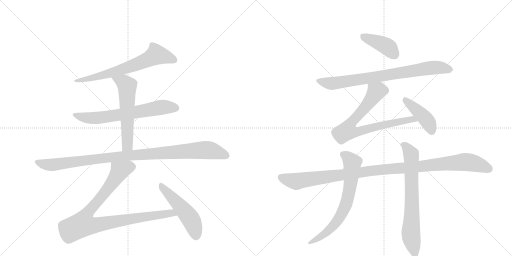
t = 0.00 s
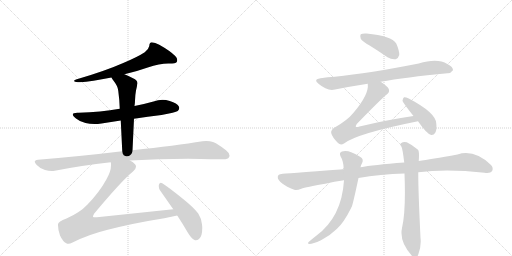
t = 2.16 s
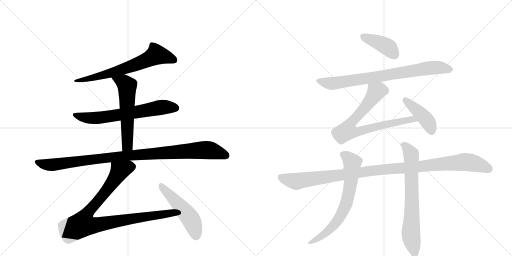
t = 4.33 s
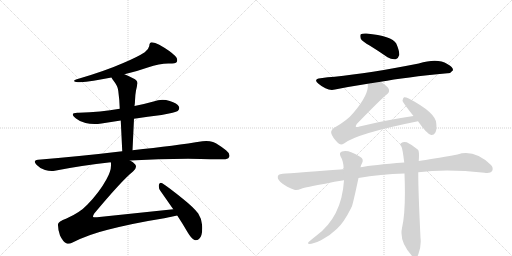
t = 6.49 s
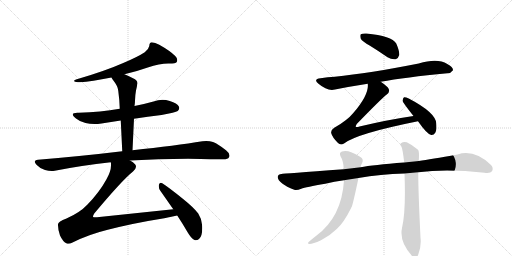
t = 8.65 s
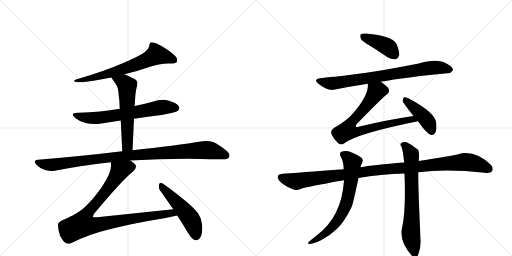
t = 10.81 s

The animated SVG that drew these frames (rendered in a browser with its animation timeline set to each time). Animation: 13 CSS @keyframes rules; one cycle of 10.81 s.

<svg version="1.1" viewBox="0 0 2048 1024" xmlns="http://www.w3.org/2000/svg">
  <g stroke="lightgray" stroke-dasharray="1,1" stroke-width="1" transform="scale(4, 4)">
    <line x1="0" y1="0" x2="256" y2="256"></line>
    <line x1="256" y1="0" x2="0" y2="256"></line>
    <line x1="128" y1="0" x2="128" y2="256"></line>
    <line x1="0" y1="128" x2="256" y2="128"></line>
    <line x1="256" y1="0" x2="512" y2="256"></line>
    <line x1="512" y1="0" x2="256" y2="256"></line>
    <line x1="384" y1="0" x2="384" y2="256"></line>
    <line x1="256" y1="128" x2="512" y2="128"></line>
  </g>
<g transform="scale(1, -1) translate(0, -850)">
   <style type="text/css">
    @keyframes keyframes0 {
      from {
       stroke: black;
       stroke-dashoffset: 676;
       stroke-width: 128;
       }
       69% {
       animation-timing-function: step-end;
       stroke: black;
       stroke-dashoffset: 0;
       stroke-width: 128;
       }
       to {
       stroke: black;
       stroke-width: 1024;
       }
       }
       #make-me-a-hanzi-animation-0 {
         animation: keyframes0 0.800130s both;
         animation-delay: 0.000000s;
         animation-timing-function: linear;
       }
    @keyframes keyframes1 {
      from {
       stroke: black;
       stroke-dashoffset: 667;
       stroke-width: 128;
       }
       68% {
       animation-timing-function: step-end;
       stroke: black;
       stroke-dashoffset: 0;
       stroke-width: 128;
       }
       to {
       stroke: black;
       stroke-width: 1024;
       }
       }
       #make-me-a-hanzi-animation-1 {
         animation: keyframes1 0.792806s both;
         animation-delay: 0.800130s;
         animation-timing-function: linear;
       }
    @keyframes keyframes2 {
      from {
       stroke: black;
       stroke-dashoffset: 579;
       stroke-width: 128;
       }
       65% {
       animation-timing-function: step-end;
       stroke: black;
       stroke-dashoffset: 0;
       stroke-width: 128;
       }
       to {
       stroke: black;
       stroke-width: 1024;
       }
       }
       #make-me-a-hanzi-animation-2 {
         animation: keyframes2 0.721191s both;
         animation-delay: 1.592936s;
         animation-timing-function: linear;
       }
    @keyframes keyframes3 {
      from {
       stroke: black;
       stroke-dashoffset: 1019;
       stroke-width: 128;
       }
       77% {
       animation-timing-function: step-end;
       stroke: black;
       stroke-dashoffset: 0;
       stroke-width: 128;
       }
       to {
       stroke: black;
       stroke-width: 1024;
       }
       }
       #make-me-a-hanzi-animation-3 {
         animation: keyframes3 1.079264s both;
         animation-delay: 2.314128s;
         animation-timing-function: linear;
       }
    @keyframes keyframes4 {
      from {
       stroke: black;
       stroke-dashoffset: 947;
       stroke-width: 128;
       }
       76% {
       animation-timing-function: step-end;
       stroke: black;
       stroke-dashoffset: 0;
       stroke-width: 128;
       }
       to {
       stroke: black;
       stroke-width: 1024;
       }
       }
       #make-me-a-hanzi-animation-4 {
         animation: keyframes4 1.020671s both;
         animation-delay: 3.393392s;
         animation-timing-function: linear;
       }
    @keyframes keyframes5 {
      from {
       stroke: black;
       stroke-dashoffset: 509;
       stroke-width: 128;
       }
       62% {
       animation-timing-function: step-end;
       stroke: black;
       stroke-dashoffset: 0;
       stroke-width: 128;
       }
       to {
       stroke: black;
       stroke-width: 1024;
       }
       }
       #make-me-a-hanzi-animation-5 {
         animation: keyframes5 0.664225s both;
         animation-delay: 4.414063s;
         animation-timing-function: linear;
       }
    @keyframes keyframes6 {
      from {
       stroke: black;
       stroke-dashoffset: 408;
       stroke-width: 128;
       }
       57% {
       animation-timing-function: step-end;
       stroke: black;
       stroke-dashoffset: 0;
       stroke-width: 128;
       }
       to {
       stroke: black;
       stroke-width: 1024;
       }
       }
       #make-me-a-hanzi-animation-6 {
         animation: keyframes6 0.582031s both;
         animation-delay: 5.078288s;
         animation-timing-function: linear;
       }
    @keyframes keyframes7 {
      from {
       stroke: black;
       stroke-dashoffset: 788;
       stroke-width: 128;
       }
       72% {
       animation-timing-function: step-end;
       stroke: black;
       stroke-dashoffset: 0;
       stroke-width: 128;
       }
       to {
       stroke: black;
       stroke-width: 1024;
       }
       }
       #make-me-a-hanzi-animation-7 {
         animation: keyframes7 0.891276s both;
         animation-delay: 5.660319s;
         animation-timing-function: linear;
       }
    @keyframes keyframes8 {
      from {
       stroke: black;
       stroke-dashoffset: 771;
       stroke-width: 128;
       }
       72% {
       animation-timing-function: step-end;
       stroke: black;
       stroke-dashoffset: 0;
       stroke-width: 128;
       }
       to {
       stroke: black;
       stroke-width: 1024;
       }
       }
       #make-me-a-hanzi-animation-8 {
         animation: keyframes8 0.877441s both;
         animation-delay: 6.551595s;
         animation-timing-function: linear;
       }
    @keyframes keyframes9 {
      from {
       stroke: black;
       stroke-dashoffset: 425;
       stroke-width: 128;
       }
       58% {
       animation-timing-function: step-end;
       stroke: black;
       stroke-dashoffset: 0;
       stroke-width: 128;
       }
       to {
       stroke: black;
       stroke-width: 1024;
       }
       }
       #make-me-a-hanzi-animation-9 {
         animation: keyframes9 0.595866s both;
         animation-delay: 7.429036s;
         animation-timing-function: linear;
       }
    @keyframes keyframes10 {
      from {
       stroke: black;
       stroke-dashoffset: 1099;
       stroke-width: 128;
       }
       78% {
       animation-timing-function: step-end;
       stroke: black;
       stroke-dashoffset: 0;
       stroke-width: 128;
       }
       to {
       stroke: black;
       stroke-width: 1024;
       }
       }
       #make-me-a-hanzi-animation-10 {
         animation: keyframes10 1.144368s both;
         animation-delay: 8.024902s;
         animation-timing-function: linear;
       }
    @keyframes keyframes11 {
      from {
       stroke: black;
       stroke-dashoffset: 691;
       stroke-width: 128;
       }
       69% {
       animation-timing-function: step-end;
       stroke: black;
       stroke-dashoffset: 0;
       stroke-width: 128;
       }
       to {
       stroke: black;
       stroke-width: 1024;
       }
       }
       #make-me-a-hanzi-animation-11 {
         animation: keyframes11 0.812337s both;
         animation-delay: 9.169271s;
         animation-timing-function: linear;
       }
    @keyframes keyframes12 {
      from {
       stroke: black;
       stroke-dashoffset: 713;
       stroke-width: 128;
       }
       70% {
       animation-timing-function: step-end;
       stroke: black;
       stroke-dashoffset: 0;
       stroke-width: 128;
       }
       to {
       stroke: black;
       stroke-width: 1024;
       }
       }
       #make-me-a-hanzi-animation-12 {
         animation: keyframes12 0.830241s both;
         animation-delay: 9.981608s;
         animation-timing-function: linear;
       }
</style>
<path d="M 498 553 Q 549 565 591 580 Q 638 596 673 596 L 677 596 Q 703 596 707 602 Q 709 606 709 610 Q 709 618 701 626 Q 680 647 637 671 Q 620 681 607 681 Q 598 681 597 666 Q 594 651 579 641 Q 550 622 493 598 Q 418 565 304 532 Q 296 529 296 526 L 297 525 Q 302 521 320 521 Q 365 524 446 540 L 498 553 Z" fill="lightgray"></path> 
<path d="M 536 375 Q 591 383 646 390 Q 702 400 711 406 Q 717 412 717 418 Q 717 420 716 423 Q 709 437 679 446 Q 664 451 650 451 Q 632 451 614 444 Q 575 433 538 426 L 479 415 Q 403 402 315 399 L 309 399 Q 291 399 291 392 Q 291 387 304 376 Q 318 364 342 358 Q 358 354 378 354 Q 391 354 406 356 L 483 368 L 536 375 Z" fill="lightgray"></path> 
<path d="M 530 249 L 536 375 L 538 426 Q 540 438 540 447 Q 541 473 544 488 Q 548 504 549 513 Q 550 515 550 517 Q 550 529 532 537 Q 513 547 498 553 C 470 565 431 566 446 540 Q 448 536 452 530 Q 472 505 473 487 Q 478 451 479 415 L 483 368 L 489 245 C 490 215 529 219 530 249 Z" fill="lightgray"></path> 
<path d="M 152 211 Q 139 210 139 203 Q 139 199 146 191 Q 162 174 180 170 Q 194 166 207 166 Q 213 166 219 167 Q 325 188 443 201 L 520 208 Q 632 215 752 215 Q 862 213 889 213 L 893 213 Q 912 213 916 221 Q 918 224 918 228 Q 918 238 904 249 Q 874 273 852 282 Q 840 286 825 286 Q 818 286 810 285 Q 704 268 530 249 L 489 245 Q 332 226 152 211 Z" fill="lightgray"></path> 
<path d="M 443 201 Q 444 198 444 194 L 444 188 Q 444 165 426 133 Q 397 80 349 31 Q 320 0 266 -24 Q 232 -37 232 -47 L 232 -51 Q 232 -70 240 -92 Q 252 -117 265 -123 Q 269 -125 274 -125 Q 281 -125 288 -121 Q 353 -88 431 -69 Q 537 -42 657 -23 Q 688 -16 709 -12 C 738 -6 723 16 693 13 L 388 -19 L 381 -19 Q 373 -19 372 -17 L 372 -16 Q 372 -12 377 -4 Q 490 131 532 164 Q 544 175 544 183 Q 544 188 541 192 Q 533 202 520 208 C 496 226 443 231 443 201 Z" fill="lightgray"></path> 
<path d="M 709 -12 Q 730 -44 751 -80 Q 765 -104 778 -110 Q 781 -111 783 -111 Q 790 -111 796 -106 Q 809 -96 809 -62 Q 809 -56 808 -48 Q 805 -22 793 -4 Q 775 20 730 56 Q 677 99 649 117 Q 646 119 643 119 Q 638 119 636 112 Q 635 109 635 105 Q 635 95 642 86 L 693 13 L 709 -12 Z" fill="lightgray"></path> 
<path d="M 1480 667 Q 1514 646 1550 621 Q 1566 611 1583 613 Q 1593 616 1597 630 Q 1598 646 1585 676 Q 1567 707 1466 716 Q 1450 717 1443 713 Q 1439 709 1443 695 Q 1449 685 1480 667 Z" fill="lightgray"></path> 
<path d="M 1523 523 Q 1620 541 1790 557 Q 1802 556 1812 569 Q 1813 582 1789 594 Q 1750 619 1675 596 Q 1477 557 1339 543 Q 1311 542 1282 537 Q 1251 534 1274 515 Q 1310 484 1340 492 Q 1400 504 1471 515 L 1523 523 Z" fill="lightgray"></path> 
<path d="M 1471 515 Q 1477 473 1414 399 Q 1389 368 1337 339 Q 1322 329 1325 317 Q 1329 301 1352 278 Q 1362 268 1376 276 Q 1427 316 1672 365 C 1701 371 1684 390 1654 386 Q 1551 371 1438 344 Q 1426 340 1423 343 Q 1422 346 1427 354 Q 1526 456 1547 472 Q 1560 481 1555 494 Q 1551 504 1523 523 C 1499 541 1472 545 1471 515 Z" fill="lightgray"></path> 
<path d="M 1672 365 Q 1708 313 1725 310 Q 1735 309 1741 319 Q 1748 331 1745 357 Q 1742 400 1635 456 Q 1622 462 1616 461 Q 1612 458 1610 447 Q 1610 441 1654 386 L 1672 365 Z" fill="lightgray"></path> 
<path d="M 1434 138 Q 1521 153 1618 156 L 1673 161 Q 1787 176 1938 159 Q 1962 156 1968 165 Q 1975 178 1964 190 Q 1897 254 1830 232 Q 1722 213 1675 206 L 1617 200 Q 1491 190 1442 181 L 1375 173 Q 1129 155 1126 154 Q 1113 154 1111 143 Q 1110 130 1129 116 Q 1145 103 1177 91 Q 1187 87 1205 95 Q 1223 102 1301 115 Q 1337 124 1376 129 L 1434 138 Z" fill="lightgray"></path> 
<path d="M 1376 129 Q 1367 -18 1265 -93 Q 1252 -103 1238 -115 Q 1226 -125 1238 -126 Q 1251 -126 1284 -111 Q 1321 -92 1348 -65 Q 1375 -41 1405 19 Q 1405 22 1407 23 Q 1413 39 1434 138 L 1442 181 Q 1443 190 1448 197 Q 1457 215 1440 223 Q 1392 254 1368 244 Q 1355 240 1362 225 Q 1374 206 1375 173 L 1376 129 Z" fill="lightgray"></path> 
<path d="M 1618 156 Q 1624 6 1608 -62 Q 1596 -120 1652 -178 Q 1653 -179 1656 -181 Q 1669 -182 1673 -168 Q 1686 -134 1682 -101 Q 1673 82 1673 161 L 1675 206 Q 1678 245 1672 251 Q 1647 272 1627 281 Q 1614 285 1604 277 Q 1598 273 1606 263 Q 1610 256 1617 200 L 1618 156 Z" fill="lightgray"></path> 
      <clipPath id="make-me-a-hanzi-clip-0">
      <path d="M 498 553 Q 549 565 591 580 Q 638 596 673 596 L 677 596 Q 703 596 707 602 Q 709 606 709 610 Q 709 618 701 626 Q 680 647 637 671 Q 620 681 607 681 Q 598 681 597 666 Q 594 651 579 641 Q 550 622 493 598 Q 418 565 304 532 Q 296 529 296 526 L 297 525 Q 302 521 320 521 Q 365 524 446 540 L 498 553 Z" fill="lightgray"></path>
      </clipPath>
      <path clip-path="url(#make-me-a-hanzi-clip-0)" d="M 698 608 L 626 632 L 540 590 L 433 554 L 337 531 L 300 529 " fill="none" id="make-me-a-hanzi-animation-0" stroke-dasharray="548 1096" stroke-linecap="round"></path>

      <clipPath id="make-me-a-hanzi-clip-1">
      <path d="M 536 375 Q 591 383 646 390 Q 702 400 711 406 Q 717 412 717 418 Q 717 420 716 423 Q 709 437 679 446 Q 664 451 650 451 Q 632 451 614 444 Q 575 433 538 426 L 479 415 Q 403 402 315 399 L 309 399 Q 291 399 291 392 Q 291 387 304 376 Q 318 364 342 358 Q 358 354 378 354 Q 391 354 406 356 L 483 368 L 536 375 Z" fill="lightgray"></path>
      </clipPath>
      <path clip-path="url(#make-me-a-hanzi-clip-1)" d="M 297 391 L 328 381 L 384 378 L 638 420 L 703 418 " fill="none" id="make-me-a-hanzi-animation-1" stroke-dasharray="539 1078" stroke-linecap="round"></path>

      <clipPath id="make-me-a-hanzi-clip-2">
      <path d="M 530 249 L 536 375 L 538 426 Q 540 438 540 447 Q 541 473 544 488 Q 548 504 549 513 Q 550 515 550 517 Q 550 529 532 537 Q 513 547 498 553 C 470 565 431 566 446 540 Q 448 536 452 530 Q 472 505 473 487 Q 478 451 479 415 L 483 368 L 489 245 C 490 215 529 219 530 249 Z" fill="lightgray"></path>
      </clipPath>
      <path clip-path="url(#make-me-a-hanzi-clip-2)" d="M 453 538 L 495 520 L 509 506 L 510 274 L 495 253 " fill="none" id="make-me-a-hanzi-animation-2" stroke-dasharray="451 902" stroke-linecap="round"></path>

      <clipPath id="make-me-a-hanzi-clip-3">
      <path d="M 152 211 Q 139 210 139 203 Q 139 199 146 191 Q 162 174 180 170 Q 194 166 207 166 Q 213 166 219 167 Q 325 188 443 201 L 520 208 Q 632 215 752 215 Q 862 213 889 213 L 893 213 Q 912 213 916 221 Q 918 224 918 228 Q 918 238 904 249 Q 874 273 852 282 Q 840 286 825 286 Q 818 286 810 285 Q 704 268 530 249 L 489 245 Q 332 226 152 211 Z" fill="lightgray"></path>
      </clipPath>
      <path clip-path="url(#make-me-a-hanzi-clip-3)" d="M 149 201 L 202 190 L 470 224 L 820 250 L 854 246 L 904 228 " fill="none" id="make-me-a-hanzi-animation-3" stroke-dasharray="891 1782" stroke-linecap="round"></path>

      <clipPath id="make-me-a-hanzi-clip-4">
      <path d="M 443 201 Q 444 198 444 194 L 444 188 Q 444 165 426 133 Q 397 80 349 31 Q 320 0 266 -24 Q 232 -37 232 -47 L 232 -51 Q 232 -70 240 -92 Q 252 -117 265 -123 Q 269 -125 274 -125 Q 281 -125 288 -121 Q 353 -88 431 -69 Q 537 -42 657 -23 Q 688 -16 709 -12 C 738 -6 723 16 693 13 L 388 -19 L 381 -19 Q 373 -19 372 -17 L 372 -16 Q 372 -12 377 -4 Q 490 131 532 164 Q 544 175 544 183 Q 544 188 541 192 Q 533 202 520 208 C 496 226 443 231 443 201 Z" fill="lightgray"></path>
      </clipPath>
      <path clip-path="url(#make-me-a-hanzi-clip-4)" d="M 529 183 L 479 167 L 422 82 L 342 -13 L 331 -47 L 367 -52 L 626 -10 L 686 -2 L 702 -7 " fill="none" id="make-me-a-hanzi-animation-4" stroke-dasharray="819 1638" stroke-linecap="round"></path>

      <clipPath id="make-me-a-hanzi-clip-5">
      <path d="M 709 -12 Q 730 -44 751 -80 Q 765 -104 778 -110 Q 781 -111 783 -111 Q 790 -111 796 -106 Q 809 -96 809 -62 Q 809 -56 808 -48 Q 805 -22 793 -4 Q 775 20 730 56 Q 677 99 649 117 Q 646 119 643 119 Q 638 119 636 112 Q 635 109 635 105 Q 635 95 642 86 L 693 13 L 709 -12 Z" fill="lightgray"></path>
      </clipPath>
      <path clip-path="url(#make-me-a-hanzi-clip-5)" d="M 644 111 L 761 -23 L 784 -94 " fill="none" id="make-me-a-hanzi-animation-5" stroke-dasharray="381 762" stroke-linecap="round"></path>

      <clipPath id="make-me-a-hanzi-clip-6">
      <path d="M 1480 667 Q 1514 646 1550 621 Q 1566 611 1583 613 Q 1593 616 1597 630 Q 1598 646 1585 676 Q 1567 707 1466 716 Q 1450 717 1443 713 Q 1439 709 1443 695 Q 1449 685 1480 667 Z" fill="lightgray"></path>
      </clipPath>
      <path clip-path="url(#make-me-a-hanzi-clip-6)" d="M 1450 707 L 1541 668 L 1559 655 L 1577 630 " fill="none" id="make-me-a-hanzi-animation-6" stroke-dasharray="280 560" stroke-linecap="round"></path>

      <clipPath id="make-me-a-hanzi-clip-7">
      <path d="M 1523 523 Q 1620 541 1790 557 Q 1802 556 1812 569 Q 1813 582 1789 594 Q 1750 619 1675 596 Q 1477 557 1339 543 Q 1311 542 1282 537 Q 1251 534 1274 515 Q 1310 484 1340 492 Q 1400 504 1471 515 L 1523 523 Z" fill="lightgray"></path>
      </clipPath>
      <path clip-path="url(#make-me-a-hanzi-clip-7)" d="M 1276 527 L 1324 516 L 1707 577 L 1765 579 L 1801 571 " fill="none" id="make-me-a-hanzi-animation-7" stroke-dasharray="660 1320" stroke-linecap="round"></path>

      <clipPath id="make-me-a-hanzi-clip-8">
      <path d="M 1471 515 Q 1477 473 1414 399 Q 1389 368 1337 339 Q 1322 329 1325 317 Q 1329 301 1352 278 Q 1362 268 1376 276 Q 1427 316 1672 365 C 1701 371 1684 390 1654 386 Q 1551 371 1438 344 Q 1426 340 1423 343 Q 1422 346 1427 354 Q 1526 456 1547 472 Q 1560 481 1555 494 Q 1551 504 1523 523 C 1499 541 1472 545 1471 515 Z" fill="lightgray"></path>
      </clipPath>
      <path clip-path="url(#make-me-a-hanzi-clip-8)" d="M 1478 510 L 1505 483 L 1453 411 L 1406 361 L 1389 327 L 1423 322 L 1648 374 L 1660 364 " fill="none" id="make-me-a-hanzi-animation-8" stroke-dasharray="643 1286" stroke-linecap="round"></path>

      <clipPath id="make-me-a-hanzi-clip-9">
      <path d="M 1672 365 Q 1708 313 1725 310 Q 1735 309 1741 319 Q 1748 331 1745 357 Q 1742 400 1635 456 Q 1622 462 1616 461 Q 1612 458 1610 447 Q 1610 441 1654 386 L 1672 365 Z" fill="lightgray"></path>
      </clipPath>
      <path clip-path="url(#make-me-a-hanzi-clip-9)" d="M 1619 451 L 1692 387 L 1715 356 L 1727 325 " fill="none" id="make-me-a-hanzi-animation-9" stroke-dasharray="297 594" stroke-linecap="round"></path>

      <clipPath id="make-me-a-hanzi-clip-10">
      <path d="M 1434 138 Q 1521 153 1618 156 L 1673 161 Q 1787 176 1938 159 Q 1962 156 1968 165 Q 1975 178 1964 190 Q 1897 254 1830 232 Q 1722 213 1675 206 L 1617 200 Q 1491 190 1442 181 L 1375 173 Q 1129 155 1126 154 Q 1113 154 1111 143 Q 1110 130 1129 116 Q 1145 103 1177 91 Q 1187 87 1205 95 Q 1223 102 1301 115 Q 1337 124 1376 129 L 1434 138 Z" fill="lightgray"></path>
      </clipPath>
      <path clip-path="url(#make-me-a-hanzi-clip-10)" d="M 1124 141 L 1187 125 L 1505 170 L 1856 202 L 1911 193 L 1956 174 " fill="none" id="make-me-a-hanzi-animation-10" stroke-dasharray="971 1942" stroke-linecap="round"></path>

      <clipPath id="make-me-a-hanzi-clip-11">
      <path d="M 1376 129 Q 1367 -18 1265 -93 Q 1252 -103 1238 -115 Q 1226 -125 1238 -126 Q 1251 -126 1284 -111 Q 1321 -92 1348 -65 Q 1375 -41 1405 19 Q 1405 22 1407 23 Q 1413 39 1434 138 L 1442 181 Q 1443 190 1448 197 Q 1457 215 1440 223 Q 1392 254 1368 244 Q 1355 240 1362 225 Q 1374 206 1375 173 L 1376 129 Z" fill="lightgray"></path>
      </clipPath>
      <path clip-path="url(#make-me-a-hanzi-clip-11)" d="M 1371 233 L 1409 200 L 1402 110 L 1380 22 L 1330 -57 L 1298 -87 L 1241 -120 " fill="none" id="make-me-a-hanzi-animation-11" stroke-dasharray="563 1126" stroke-linecap="round"></path>

      <clipPath id="make-me-a-hanzi-clip-12">
      <path d="M 1618 156 Q 1624 6 1608 -62 Q 1596 -120 1652 -178 Q 1653 -179 1656 -181 Q 1669 -182 1673 -168 Q 1686 -134 1682 -101 Q 1673 82 1673 161 L 1675 206 Q 1678 245 1672 251 Q 1647 272 1627 281 Q 1614 285 1604 277 Q 1598 273 1606 263 Q 1610 256 1617 200 L 1618 156 Z" fill="lightgray"></path>
      </clipPath>
      <path clip-path="url(#make-me-a-hanzi-clip-12)" d="M 1613 271 L 1625 263 L 1645 233 L 1648 23 L 1643 -83 L 1659 -172 " fill="none" id="make-me-a-hanzi-animation-12" stroke-dasharray="585 1170" stroke-linecap="round"></path>

</g>
</svg>
